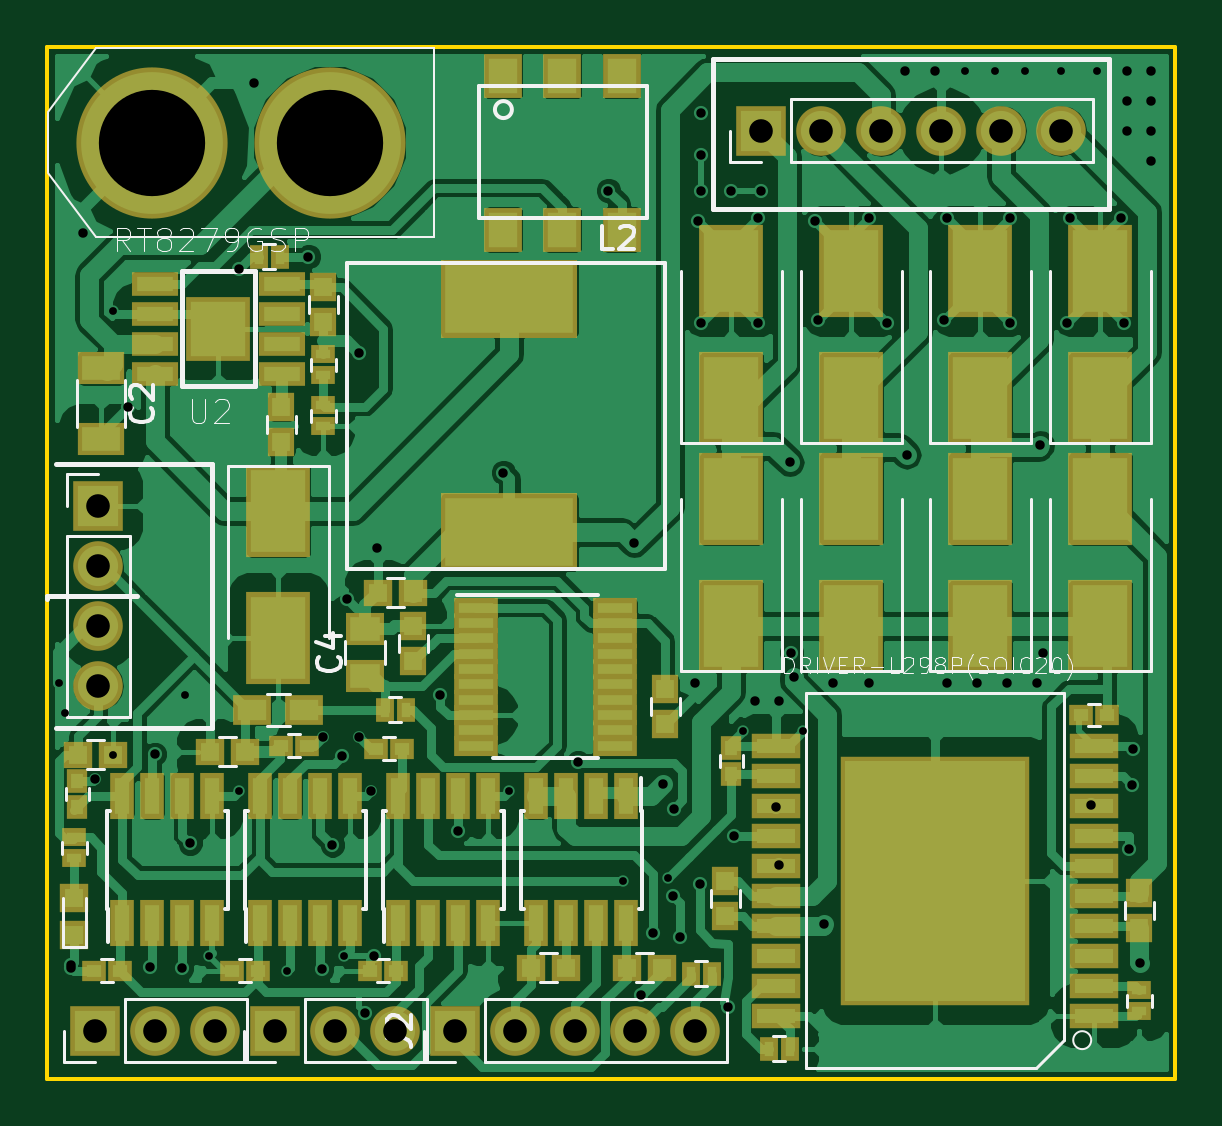
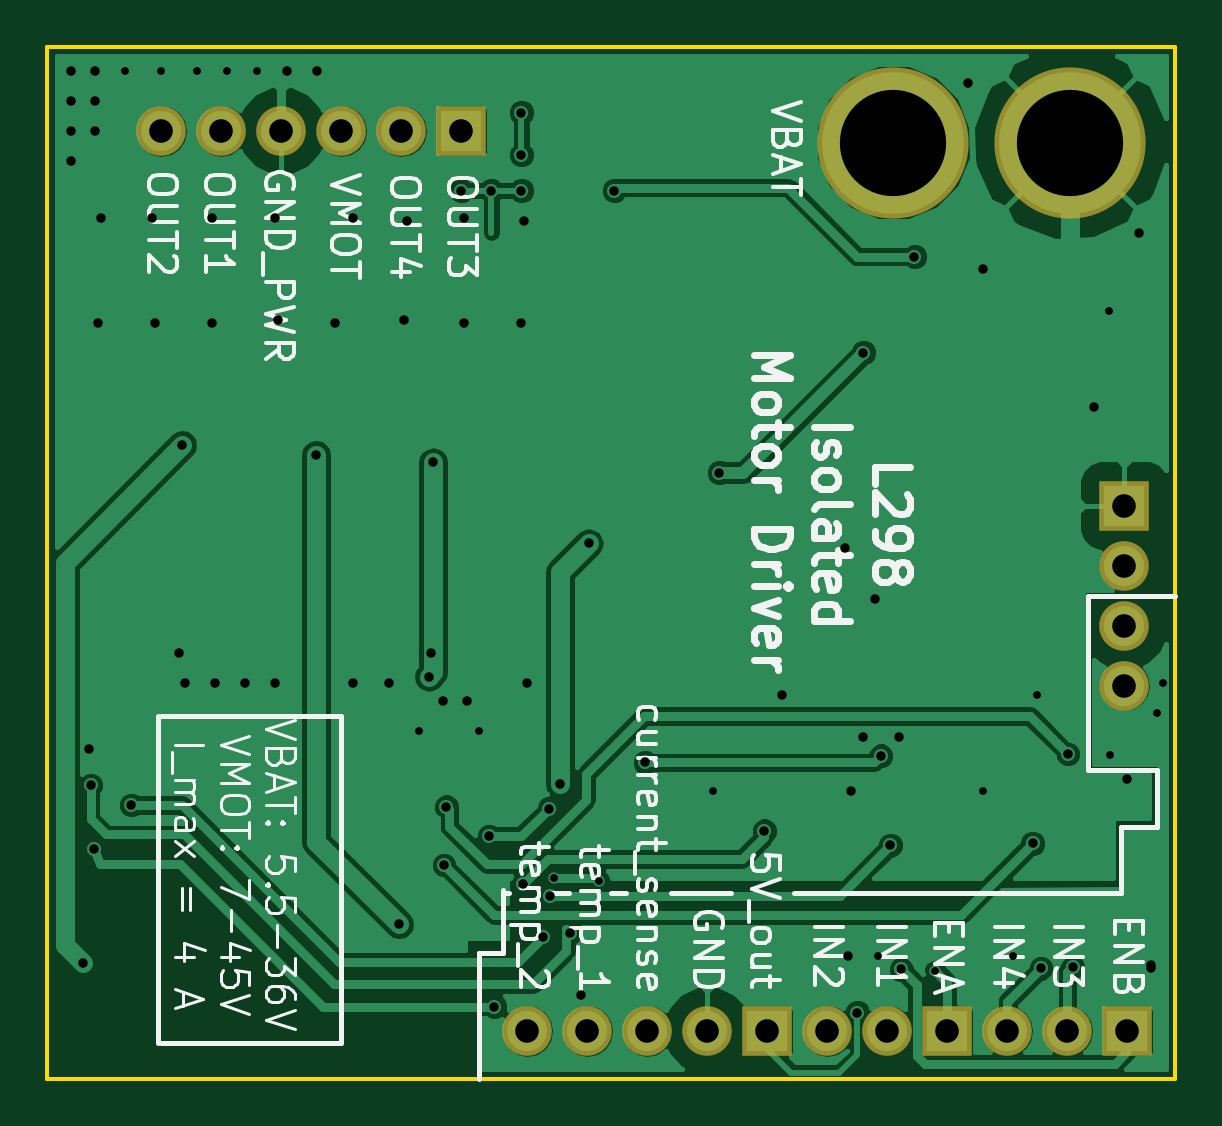
Circuit board: 8 layer files. Board 47.8 x 43.7 mm.
- bottom_copper: L298_motor_driver-B.Cu.gbl (59127 bytes)
- bottom_mask: L298_motor_driver-B.Mask.gbs (974 bytes)
- bottom_silk: L298_motor_driver-B.SilkS.gbo (32496 bytes)
- outline: L298_motor_driver-Edge.Cuts.gm1 (695 bytes)
- top_copper: L298_motor_driver-F.Cu.gtl (134503 bytes)
- top_mask: L298_motor_driver-F.Mask.gts (5914 bytes)
- top_silk: L298_motor_driver-F.SilkS.gto (22191 bytes)
- drill: L298_motor_driver.drl (2313 bytes)

=== bottom_copper: L298_motor_driver-B.Cu.gbl (59127 bytes, source omitted) ===
=== bottom_mask: L298_motor_driver-B.Mask.gbs ===
G04 #@! TF.FileFunction,Soldermask,Bot*
%FSLAX46Y46*%
G04 Gerber Fmt 4.6, Leading zero omitted, Abs format (unit mm)*
G04 Created by KiCad (PCBNEW 4.0.6) date 12/03/17 01:19:17*
%MOMM*%
%LPD*%
G01*
G04 APERTURE LIST*
%ADD10C,0.100000*%
%ADD11R,2.100000X2.100000*%
%ADD12O,2.100000X2.100000*%
%ADD13C,6.400000*%
G04 APERTURE END LIST*
D10*
D11*
X187452000Y-61468000D03*
D12*
X189992000Y-61468000D03*
X192532000Y-61468000D03*
X195072000Y-61468000D03*
X197612000Y-61468000D03*
X200152000Y-61468000D03*
D13*
X161671000Y-61976000D03*
X169171000Y-61976000D03*
D11*
X166878000Y-99568000D03*
D12*
X169418000Y-99568000D03*
X171958000Y-99568000D03*
D11*
X159258000Y-99568000D03*
D12*
X161798000Y-99568000D03*
X164338000Y-99568000D03*
D11*
X159385000Y-77343000D03*
D12*
X159385000Y-79883000D03*
X159385000Y-82423000D03*
X159385000Y-84963000D03*
D11*
X174498000Y-99568000D03*
D12*
X177038000Y-99568000D03*
X179578000Y-99568000D03*
X182118000Y-99568000D03*
X184658000Y-99568000D03*
M02*

=== bottom_silk: L298_motor_driver-B.SilkS.gbo (32496 bytes, source omitted) ===
=== outline: L298_motor_driver-Edge.Cuts.gm1 ===
G04 #@! TF.FileFunction,Profile,NP*
%FSLAX46Y46*%
G04 Gerber Fmt 4.6, Leading zero omitted, Abs format (unit mm)*
G04 Created by KiCad (PCBNEW 4.0.6) date 12/03/17 01:19:17*
%MOMM*%
%LPD*%
G01*
G04 APERTURE LIST*
%ADD10C,0.100000*%
%ADD11C,0.150000*%
G04 APERTURE END LIST*
D10*
D11*
X204978000Y-57912000D02*
X204470000Y-57912000D01*
X204978000Y-101600000D02*
X204978000Y-57912000D01*
X204470000Y-101600000D02*
X204978000Y-101600000D01*
X157226000Y-101600000D02*
X157226000Y-60960000D01*
X204470000Y-101600000D02*
X157226000Y-101600000D01*
X157226000Y-57912000D02*
X202692000Y-57912000D01*
X157226000Y-61214000D02*
X157226000Y-57912000D01*
X202438000Y-57912000D02*
X204470000Y-57912000D01*
M02*

=== top_copper: L298_motor_driver-F.Cu.gtl (134503 bytes, source omitted) ===
=== top_mask: L298_motor_driver-F.Mask.gts ===
G04 #@! TF.FileFunction,Soldermask,Top*
%FSLAX46Y46*%
G04 Gerber Fmt 4.6, Leading zero omitted, Abs format (unit mm)*
G04 Created by KiCad (PCBNEW 4.0.6) date 12/03/17 01:19:17*
%MOMM*%
%LPD*%
G01*
G04 APERTURE LIST*
%ADD10C,0.100000*%
%ADD11R,1.150000X1.200000*%
%ADD12R,1.000000X0.900000*%
%ADD13R,0.900000X1.000000*%
%ADD14R,1.200000X1.150000*%
%ADD15R,2.700000X3.900000*%
%ADD16R,1.200000X1.200000*%
%ADD17R,2.100000X2.100000*%
%ADD18O,2.100000X2.100000*%
%ADD19C,6.400000*%
%ADD20R,1.600000X1.300000*%
%ADD21R,0.800000X1.000000*%
%ADD22R,1.000000X0.800000*%
%ADD23R,1.850000X0.850000*%
%ADD24R,1.950000X1.000000*%
%ADD25R,2.700000X2.700000*%
%ADD26R,2.051000X1.035000*%
%ADD27R,8.020000X10.560000*%
%ADD28R,1.000000X1.950000*%
%ADD29R,1.600000X1.900000*%
%ADD30R,5.800000X3.300000*%
%ADD31R,2.000000X1.400000*%
%ADD32R,1.650000X1.400000*%
G04 APERTURE END LIST*
D10*
D11*
X172720000Y-82435000D03*
X172720000Y-83935000D03*
X203454000Y-93738000D03*
X203454000Y-95238000D03*
X167132000Y-73164000D03*
X167132000Y-74664000D03*
D12*
X160316000Y-97028000D03*
X159216000Y-97028000D03*
X166158000Y-97028000D03*
X165058000Y-97028000D03*
X172000000Y-97028000D03*
X170900000Y-97028000D03*
X172254000Y-87630000D03*
X171154000Y-87630000D03*
X167115400Y-87503000D03*
X168215400Y-87503000D03*
D13*
X158496000Y-90085000D03*
X158496000Y-88985000D03*
D11*
X183388000Y-86602000D03*
X183388000Y-85102000D03*
D12*
X202073600Y-86207600D03*
X200973600Y-86207600D03*
D11*
X168910000Y-69584000D03*
X168910000Y-68084000D03*
D14*
X171208000Y-81026000D03*
X172708000Y-81026000D03*
X164096000Y-87757000D03*
X165596000Y-87757000D03*
D13*
X186182000Y-88688000D03*
X186182000Y-87588000D03*
D14*
X160008000Y-87884000D03*
X158508000Y-87884000D03*
D11*
X185928000Y-93230000D03*
X185928000Y-94730000D03*
D14*
X177685000Y-96901000D03*
X179185000Y-96901000D03*
X183249000Y-96901000D03*
X181749000Y-96901000D03*
D15*
X196723000Y-82456000D03*
X196723000Y-77056000D03*
X196723000Y-72804000D03*
X196723000Y-67404000D03*
X201803000Y-82456000D03*
X201803000Y-77056000D03*
X201803000Y-72804000D03*
X201803000Y-67404000D03*
X167005000Y-77564000D03*
X167005000Y-82964000D03*
D16*
X158369000Y-93942000D03*
X158369000Y-95542000D03*
D15*
X191262000Y-82456000D03*
X191262000Y-77056000D03*
X191262000Y-72804000D03*
X191262000Y-67404000D03*
X186182000Y-82456000D03*
X186182000Y-77056000D03*
X186182000Y-72804000D03*
X186182000Y-67404000D03*
D17*
X187452000Y-61468000D03*
D18*
X189992000Y-61468000D03*
X192532000Y-61468000D03*
X195072000Y-61468000D03*
X197612000Y-61468000D03*
X200152000Y-61468000D03*
D19*
X161671000Y-61976000D03*
X169171000Y-61976000D03*
D17*
X166878000Y-99568000D03*
D18*
X169418000Y-99568000D03*
X171958000Y-99568000D03*
D17*
X159258000Y-99568000D03*
D18*
X161798000Y-99568000D03*
X164338000Y-99568000D03*
D20*
X168105000Y-85979000D03*
X165905000Y-85979000D03*
D21*
X171508000Y-85979000D03*
X172408000Y-85979000D03*
D22*
X203454000Y-98748000D03*
X203454000Y-97848000D03*
X168910000Y-71824000D03*
X168910000Y-70924000D03*
X168910000Y-73983000D03*
X168910000Y-73083000D03*
D21*
X188664000Y-100330000D03*
X187764000Y-100330000D03*
X167074000Y-66802000D03*
X166174000Y-66802000D03*
D22*
X158369000Y-91371000D03*
X158369000Y-92271000D03*
D23*
X175358000Y-81657000D03*
X175358000Y-82307000D03*
X175358000Y-82957000D03*
X175358000Y-83607000D03*
X175358000Y-84257000D03*
X175358000Y-84907000D03*
X175358000Y-85557000D03*
X175358000Y-86207000D03*
X175358000Y-86857000D03*
X175358000Y-87507000D03*
X181258000Y-87507000D03*
X181258000Y-86857000D03*
X181258000Y-86207000D03*
X181258000Y-85557000D03*
X181258000Y-84907000D03*
X181258000Y-84257000D03*
X181258000Y-83607000D03*
X181258000Y-82957000D03*
X181258000Y-82307000D03*
X181258000Y-81657000D03*
D24*
X167165000Y-71755000D03*
X167165000Y-70485000D03*
X167165000Y-69215000D03*
X167165000Y-67945000D03*
X161765000Y-67945000D03*
X161765000Y-69215000D03*
X161765000Y-70485000D03*
X161765000Y-71755000D03*
D25*
X164465000Y-69850000D03*
D26*
X201549000Y-98933000D03*
X201549000Y-97663000D03*
X201549000Y-96393000D03*
X201549000Y-95123000D03*
X201549000Y-93853000D03*
X201549000Y-92583000D03*
X201549000Y-91313000D03*
X201549000Y-90043000D03*
X201549000Y-88773000D03*
X201549000Y-87503000D03*
X188087000Y-87503000D03*
X188087000Y-88773000D03*
X188087000Y-90043000D03*
X188087000Y-91313000D03*
X188087000Y-92583000D03*
X188087000Y-93853000D03*
X188087000Y-95123000D03*
X188087000Y-96393000D03*
X188087000Y-97663000D03*
X188087000Y-98933000D03*
D27*
X194818000Y-93218000D03*
D28*
X172085000Y-95029000D03*
X173355000Y-95029000D03*
X174625000Y-95029000D03*
X175895000Y-95029000D03*
X175895000Y-89629000D03*
X174625000Y-89629000D03*
X173355000Y-89629000D03*
X172085000Y-89629000D03*
X166243000Y-95029000D03*
X167513000Y-95029000D03*
X168783000Y-95029000D03*
X170053000Y-95029000D03*
X170053000Y-89629000D03*
X168783000Y-89629000D03*
X167513000Y-89629000D03*
X166243000Y-89629000D03*
X160401000Y-95029000D03*
X161671000Y-95029000D03*
X162941000Y-95029000D03*
X164211000Y-95029000D03*
X164211000Y-89629000D03*
X162941000Y-89629000D03*
X161671000Y-89629000D03*
X160401000Y-89629000D03*
D17*
X159385000Y-77343000D03*
D18*
X159385000Y-79883000D03*
X159385000Y-82423000D03*
X159385000Y-84963000D03*
D28*
X181737000Y-89629000D03*
X180467000Y-89629000D03*
X179197000Y-89629000D03*
X177927000Y-89629000D03*
X177927000Y-95029000D03*
X179197000Y-95029000D03*
X180467000Y-95029000D03*
X181737000Y-95029000D03*
D17*
X174498000Y-99568000D03*
D18*
X177038000Y-99568000D03*
X179578000Y-99568000D03*
X182118000Y-99568000D03*
X184658000Y-99568000D03*
D21*
X185362000Y-97155000D03*
X184462000Y-97155000D03*
D29*
X176530000Y-59159000D03*
X179030000Y-59159000D03*
X181530000Y-59159000D03*
X181530000Y-65659000D03*
X179030000Y-65659000D03*
X176530000Y-65659000D03*
D30*
X176784000Y-68580000D03*
X176784000Y-78480000D03*
D31*
X159512000Y-71525000D03*
X159512000Y-74525000D03*
D32*
X170688000Y-84566000D03*
X170688000Y-82566000D03*
M02*

=== top_silk: L298_motor_driver-F.SilkS.gto (22191 bytes, source omitted) ===
=== drill: L298_motor_driver.drl ===
M48
;DRILL file {KiCad 4.0.6} date 12/03/17 01:19:21
;FORMAT={3:3/ absolute / metric / keep zeros}
FMAT,2
METRIC,TZ
T1C0.330
T2C0.400
T3C1.000
T4C4.500
%
G90
G05
M71
T1
X157734Y-084836
X157988Y-086106
X160008Y-087884
X160020Y-069088
X163068Y-085344
X164084Y-096393
X165354Y-089408
X167386Y-097028
X169799Y-096393
X176784Y-089408
X181610Y-093218
X183515Y-093091
X186690Y-086868
X189230Y-086868
X196088Y-058928
X197358Y-058928
X198628Y-058928
X200152Y-058928
X201676Y-058928
T2
X158242Y-096774
X158242Y-096901
X158750Y-065786
X159258Y-088900
X160655Y-073152
X161569Y-096876
X161773Y-087859
X162916Y-096926
X163271Y-091643
X165354Y-067310
X165989Y-059436
X168275Y-066802
X168834Y-096977
X168910Y-087122
X169291Y-091719
X169697Y-087935
X169926Y-081280
X170434Y-070866
X170434Y-087122
X170688Y-098806
X170942Y-089408
X171069Y-096393
X171196Y-079121
X173863Y-085344
X174625Y-091110
X176530Y-075946
X179680Y-088214
X180975Y-064008
X182067Y-078943
X182372Y-098044
X182855Y-095428
X183286Y-089129
X183693Y-093853
X183744Y-090170
X183998Y-095606
X184658Y-084836
X184785Y-065278
X184836Y-093370
X184912Y-060706
X184912Y-062484
X184912Y-064008
X184912Y-069596
X186055Y-098552
X186182Y-064008
X186284Y-091338
X187198Y-085598
X187325Y-065151
X187325Y-069596
X187452Y-064008
X188087Y-090094
X188189Y-092558
X188214Y-085598
X188646Y-075514
X188722Y-083566
X188824Y-084582
X189738Y-065278
X189865Y-069469
X190094Y-095072
X190500Y-084836
X192024Y-065151
X192024Y-084836
X192786Y-069596
X193548Y-058928
X193599Y-075184
X194818Y-058928
X195199Y-069469
X195326Y-065151
X195326Y-084836
X196596Y-084836
X197866Y-084836
X197993Y-065151
X197993Y-069596
X199136Y-084836
X199263Y-074778
X199390Y-083566
X200406Y-069596
X200533Y-065151
X201422Y-090018
X202692Y-065151
X202819Y-069596
X202946Y-058928
X202946Y-060198
X202946Y-061468
X202997Y-091897
X203149Y-089179
X203200Y-087630
X203479Y-096698
X203962Y-058928
X203962Y-060198
X203962Y-061468
X203962Y-062738
T3
X159258Y-099568
X159385Y-077343
X159385Y-079883
X159385Y-082423
X159385Y-084963
X161798Y-099568
X164338Y-099568
X166878Y-099568
X169418Y-099568
X171958Y-099568
X174498Y-099568
X177038Y-099568
X179578Y-099568
X182118Y-099568
X184658Y-099568
X187452Y-061468
X189992Y-061468
X192532Y-061468
X195072Y-061468
X197612Y-061468
X200152Y-061468
T4
X161671Y-061976
X169171Y-061976
T0
M30

